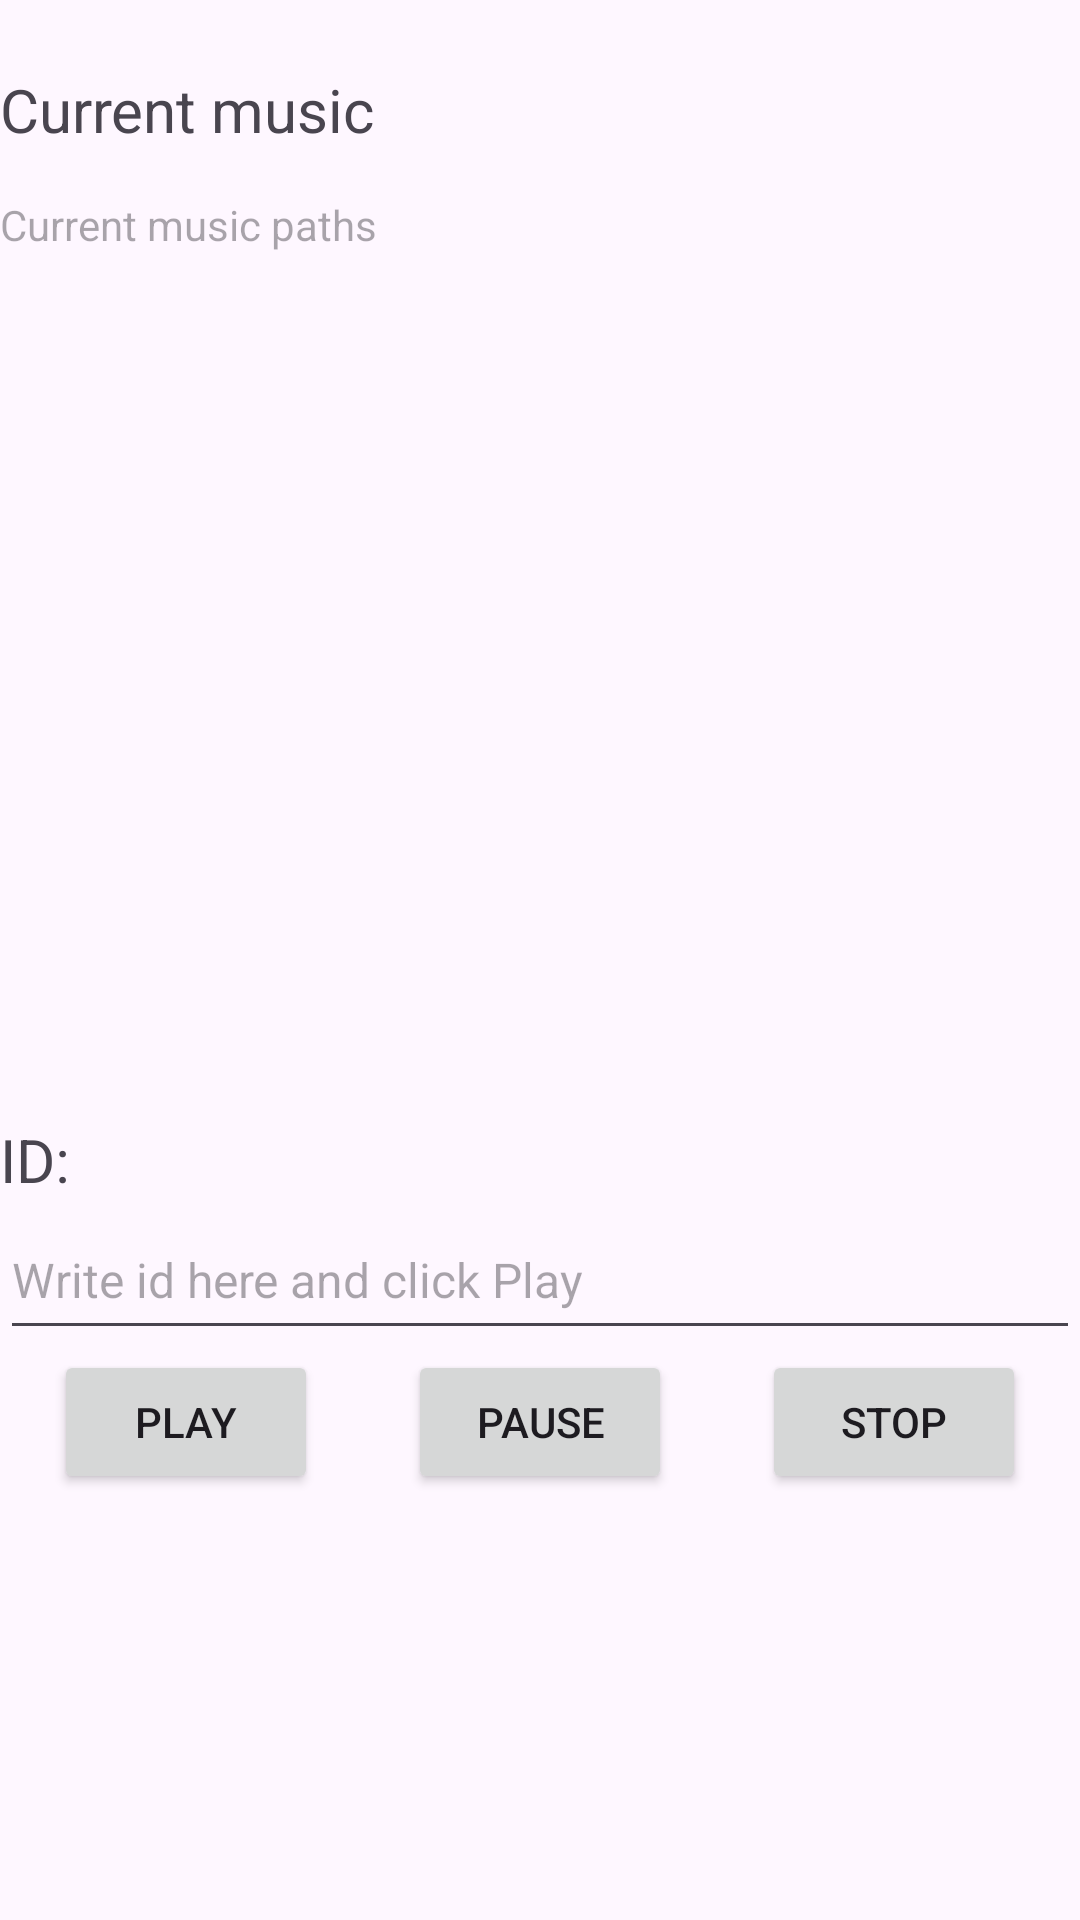

Here is an Android app screen rendered from its layout file. Give the layout XML and the strings, colors and styles it references.
<!-- AndroidManifest.xml: application theme Theme.ThuyLinhMobileApp -->
<!-- res/layout/lesson13_multi_media.xml -->
<?xml version="1.0" encoding="utf-8"?>
<androidx.constraintlayout.widget.ConstraintLayout xmlns:android="http://schemas.android.com/apk/res/android"
    xmlns:app="http://schemas.android.com/apk/res-auto"
    xmlns:tools="http://schemas.android.com/tools"
    android:layout_width="match_parent"
    android:layout_height="match_parent"
    tools:context="lesson.Practice13.MultiMediaActivity">
    <LinearLayout
        android:layout_width="match_parent"
        android:layout_height="match_parent"
        android:orientation="vertical">

        <TextView
            android:layout_width="match_parent"
            android:layout_height="50sp"
            android:text="Current music"
            android:textSize="20sp"
            android:gravity="bottom"/>
        <ScrollView
            android:layout_width="match_parent"
            android:layout_height="300dp">

            <LinearLayout
                android:layout_width="match_parent"
                android:layout_height="wrap_content"
                android:orientation="vertical">
                <TextView
                    android:id="@+id/musicPaths"
                    android:layout_width="match_parent"
                    android:layout_height="wrap_content"
                    android:minHeight="50dp"
                    android:gravity="center_vertical"
                    android:hint="Current music paths"/>
            </LinearLayout>
        </ScrollView>
        <TextView
            android:layout_width="match_parent"
            android:layout_height="50dp"
            android:textSize="20sp"
            android:text="ID: "
            android:gravity="bottom"/>
        <EditText
            android:id="@+id/idInput"
            android:layout_width="match_parent"
            android:layout_height="50dp"
            android:gravity="center_vertical"
            android:hint="Write id here and click Play"
            android:textSize="16sp"/>
        <LinearLayout
            android:layout_width="match_parent"
            android:layout_height="wrap_content"
            android:orientation="horizontal"
            android:gravity="center">
            <Button
                android:id="@+id/playButton"
                android:layout_width="wrap_content"
                android:layout_height="wrap_content"
                android:text="Play"/>
            <LinearLayout
                android:layout_width="30dp"
                android:layout_height="match_parent">

            </LinearLayout>
            <Button
                android:id="@+id/pauseButton"
                android:layout_width="wrap_content"
                android:layout_height="wrap_content"
                android:text="Pause"/>
            <LinearLayout
                android:layout_width="30dp"
                android:layout_height="match_parent">

            </LinearLayout>
            <Button
                android:id="@+id/stopButton"
                android:layout_width="wrap_content"
                android:layout_height="wrap_content"
                android:text="Stop"/>
        </LinearLayout>
    </LinearLayout>
</androidx.constraintlayout.widget.ConstraintLayout>
<!-- resources referenced by this layout -->
<resources>
  <style name="Theme.ThuyLinhMobileApp" parent="Base.Theme.ThuyLinhMobileApp" />
  <style name="Base.Theme.ThuyLinhMobileApp" parent="Theme.Material3.DayNight.NoActionBar">
          
          
      </style>
</resources>
